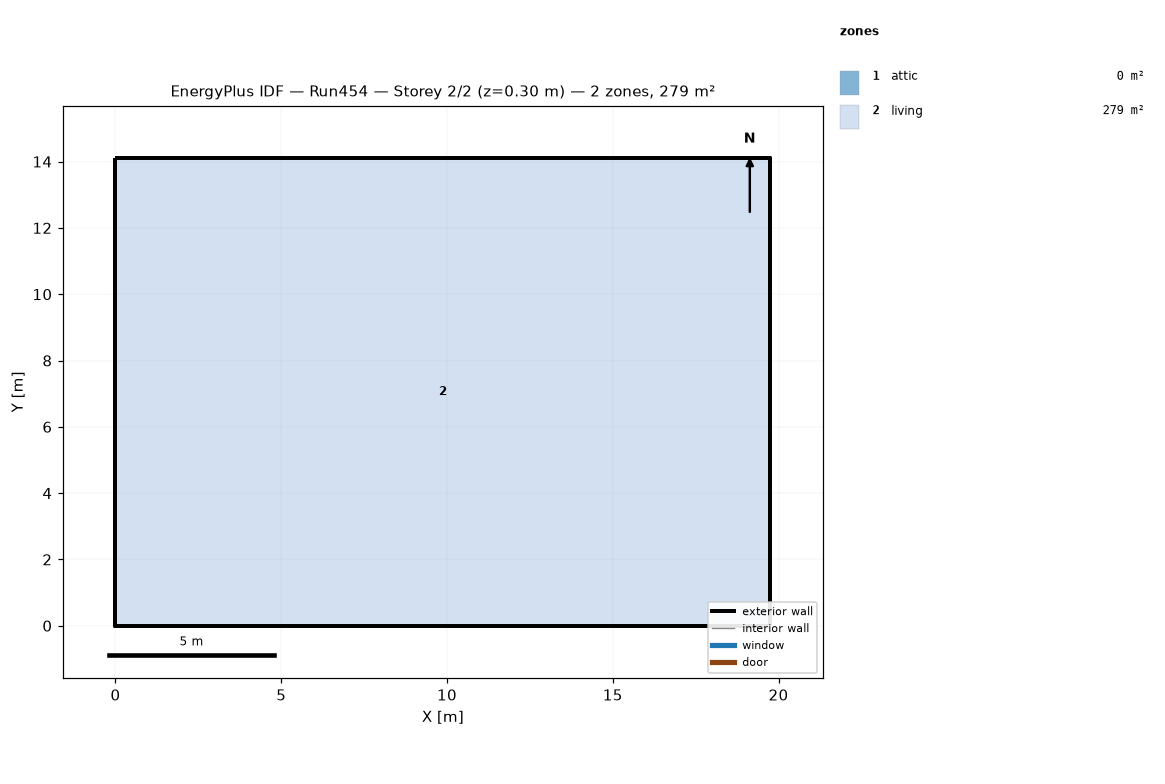
=== STOREY PLAN SPEC (per zone: floor XY polygon, exterior-wall plan segments, windows/doors) ===
zone 1: attic  (0.0 m²)
  exterior wall: (19.75, 0.00) – (19.75, 14.11) – (19.75, 7.05)  [21.2 m]
  exterior wall: (0.00, 14.11) – (0.00, 0.00) – (0.00, 7.05)  [21.2 m]
zone 2: living  (278.7 m²)
  floor: (0.00, 0.00) (0.00, 14.11) (19.75, 14.11) (19.75, 0.00)
  exterior wall: (0.00, 0.00) – (19.75, 0.00)  [19.8 m]
  exterior wall: (19.75, 0.00) – (19.75, 14.11)  [14.1 m]
  exterior wall: (19.75, 14.11) – (0.00, 14.11)  [19.8 m]
  exterior wall: (0.00, 14.11) – (0.00, 0.00)  [14.1 m]

=== DERIVED (storey summary) ===
Building: Run454
Storey: 2 of 2  (floor level z = 0.30 m)
Storey gross floor area: 278.7 m²
Zones on this storey: 2
  - attic: floor 0.0 m²; exterior wall 42.3 m (19.4 m²); WWR 0.0%
  - living: floor 278.7 m²; exterior wall 67.7 m (330.3 m²); WWR 0.0%
Zone adjacency: (none detected)